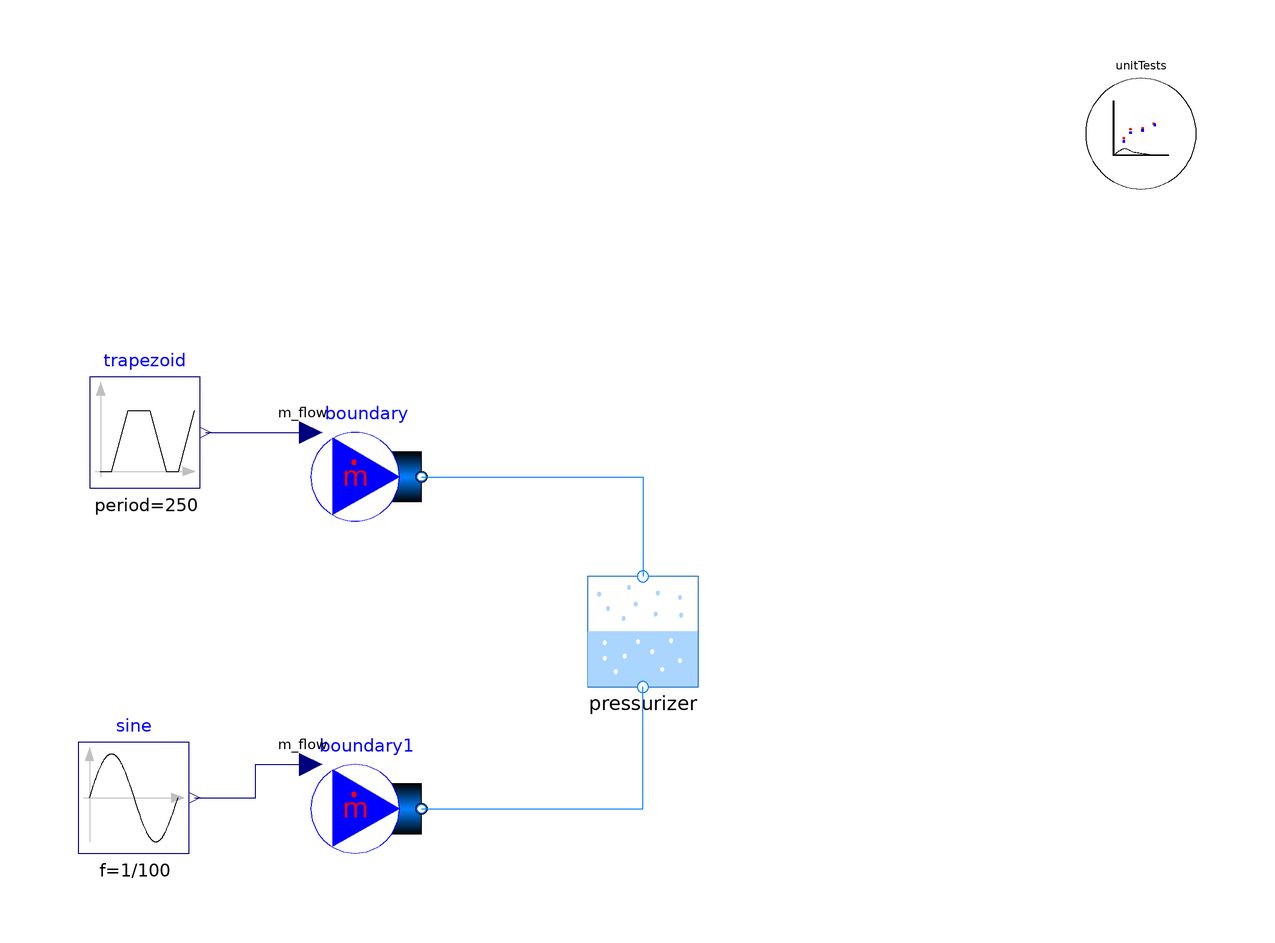

This picture is the connection diagram that the Modelica source below describes through its graphical annotations.

model Pressurizer_Simple_Test

  extends TRANSFORM.Icons.Example;

  Pressurizer_Simple pressurizer(redeclare package Medium =
        Modelica.Media.Water.StandardWater, V_total=10)
    annotation (Placement(transformation(extent={{-10,-10},{10,10}})));
  BoundaryConditions.MassFlowSource_T boundary(
    redeclare package Medium = Modelica.Media.Water.StandardWater,
    use_m_flow_in=true,
    T=373.15,
    nPorts=1) annotation (Placement(transformation(extent={{-60,18},{-40,38}})));
  BoundaryConditions.MassFlowSource_T boundary1(
    redeclare package Medium = Modelica.Media.Water.StandardWater,
    use_m_flow_in=true,
    T=573.15,
    nPorts=1)
    annotation (Placement(transformation(extent={{-60,-42},{-40,-22}})));
  Modelica.Blocks.Sources.Trapezoid trapezoid(
    rising=100,
    width=10,
    falling=100,
    period=250,
    nperiod=1,
    startTime=500)
    annotation (Placement(transformation(extent={{-100,26},{-80,46}})));
  Modelica.Blocks.Sources.Sine sine(amplitude=1, f=1/100) annotation (
      Placement(transformation(extent={{-102,-40},{-82,-20}})));
  Utilities.ErrorAnalysis.UnitTests unitTests(x={pressurizer.p})
    annotation (Placement(transformation(extent={{80,80},{100,100}})));
equation
  connect(boundary1.ports[1], pressurizer.port_surge)
    annotation (Line(points={{-40,-32},{0,-32},{0,-10}}, color={0,127,255}));
  connect(boundary.ports[1], pressurizer.port_spray)
    annotation (Line(points={{-40,28},{0,28},{0,10}}, color={0,127,255}));
  connect(trapezoid.y, boundary.m_flow_in)
    annotation (Line(points={{-79,36},{-60,36}}, color={0,0,127}));
  connect(sine.y, boundary1.m_flow_in) annotation (Line(points={{-81,-30},{-70,
          -30},{-70,-24},{-60,-24}}, color={0,0,127}));
  annotation (
    Icon(coordinateSystem(preserveAspectRatio=false)),
    Diagram(coordinateSystem(preserveAspectRatio=false)),
    experiment(StopTime=10000, __Dymola_NumberOfIntervals=1000));
end Pressurizer_Simple_Test;